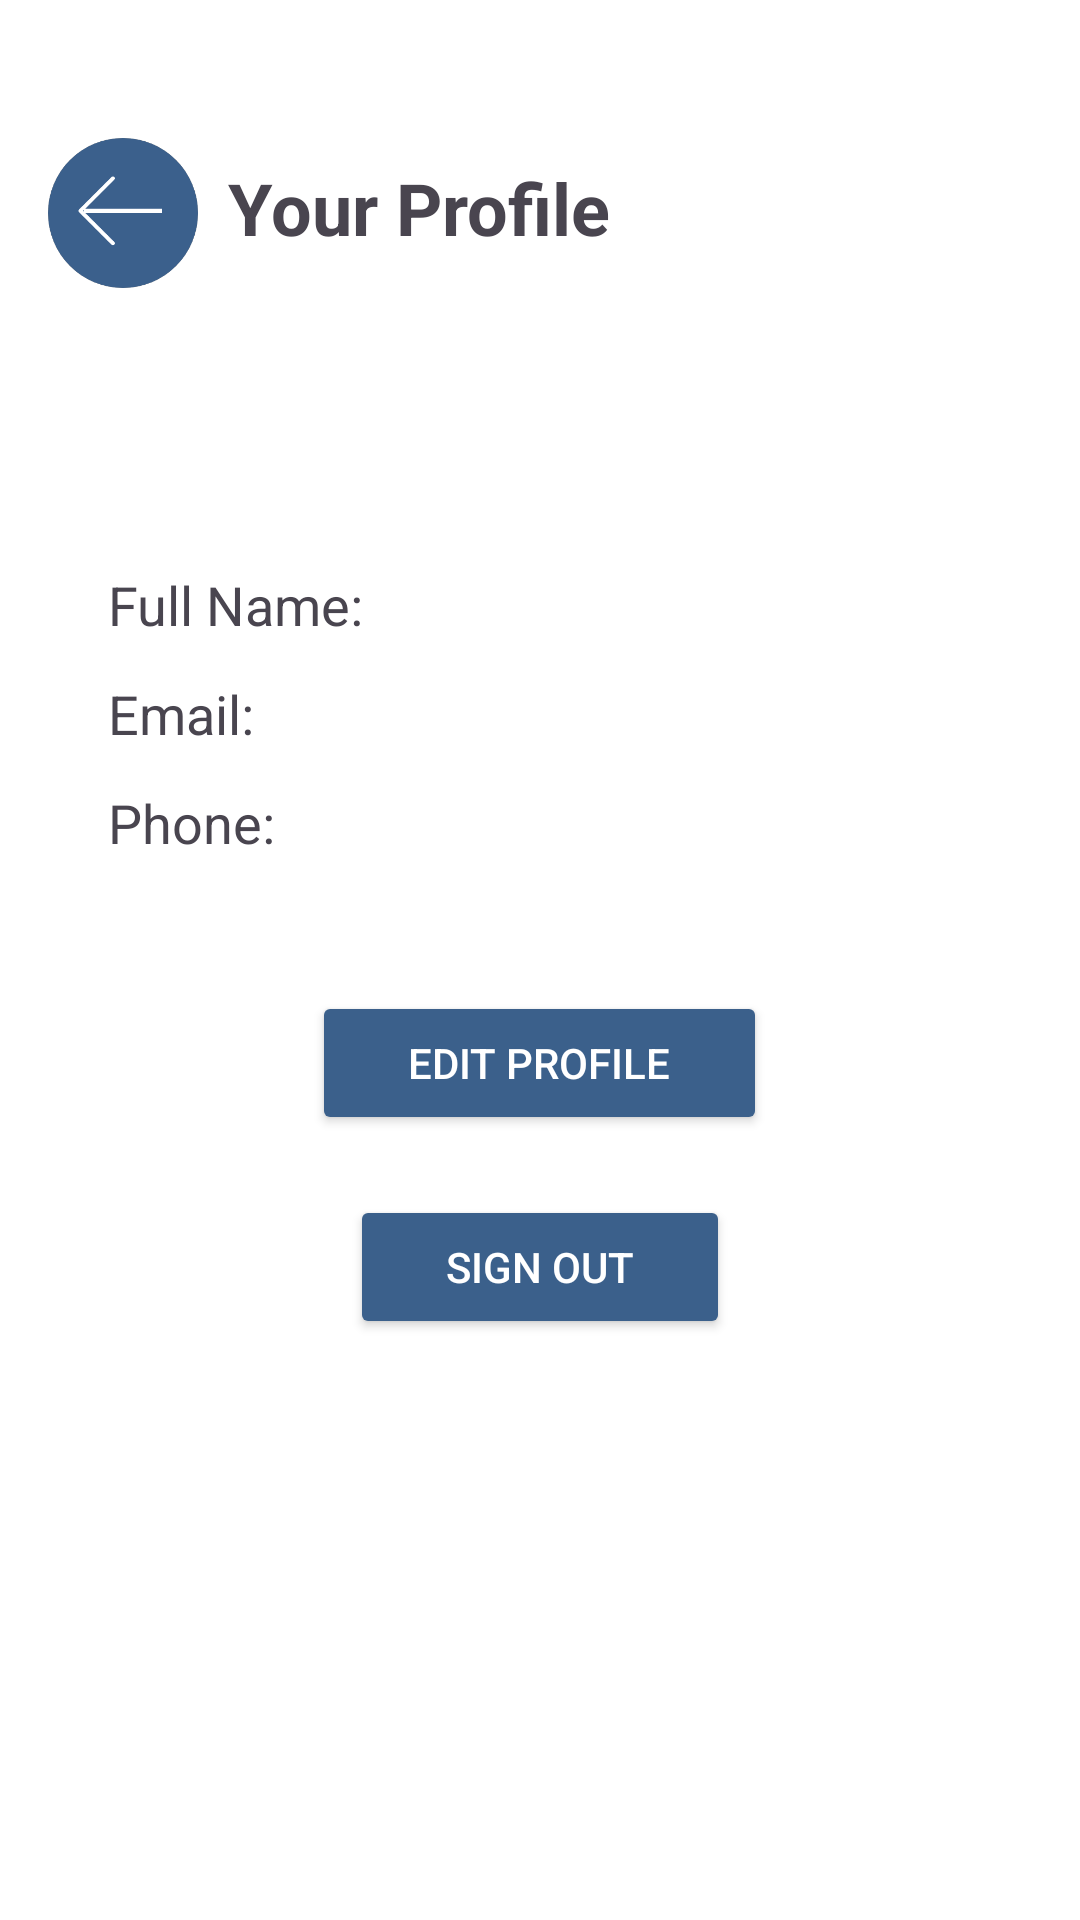

Reconstruct the res/layout file that produces this screen, plus the resources it refers to.
<!-- AndroidManifest.xml: application theme Theme.WarehouseManagementSystem -->
<!-- res/layout/activity_profile.xml -->
<ScrollView xmlns:android="http://schemas.android.com/apk/res/android"
    android:layout_width="match_parent"
    android:layout_height="match_parent"
    xmlns:app="http://schemas.android.com/apk/res-auto"
    android:background="#FFFFFF"
    android:padding="16dp">

    <LinearLayout
        android:layout_width="match_parent"
        android:layout_height="match_parent"
        android:gravity="center_horizontal"
        android:orientation="vertical">

        <LinearLayout
            android:layout_width="match_parent"
            android:layout_height="wrap_content"
            android:layout_marginTop="30dp"
            android:layout_marginBottom="80dp"
            android:orientation="horizontal">

            <ImageView
                android:id="@+id/imgViewBackMain"
                android:layout_width="50dp"
                android:layout_height="50dp"
                android:layout_marginStart="0dp"
                app:layout_constraintStart_toStartOf="parent"
                app:layout_constraintTop_toTopOf="parent"
                app:srcCompat="@drawable/btn_arrow_blue" />

            <TextView
                android:id="@+id/profileTitle"
                android:layout_width="wrap_content"
                android:layout_height="wrap_content"
                android:layout_marginStart="10dp"
                android:layout_marginTop="7dp"
                android:layout_marginBottom="24dp"
                android:text="Your Profile"
                android:textSize="24sp"
                android:textStyle="bold" />
        </LinearLayout>

        <TextView
            android:id="@+id/fullnameTextView"
            android:layout_width="match_parent"
            android:layout_height="wrap_content"
            android:layout_marginStart="20dp"
            android:layout_marginEnd="20dp"
            android:layout_marginBottom="12dp"
            android:text="Full Name: "
            android:textSize="18sp" />

        <TextView
            android:id="@+id/emailTextView"
            android:layout_width="match_parent"
            android:layout_height="wrap_content"
            android:layout_marginStart="20dp"
            android:layout_marginEnd="20dp"
            android:layout_marginBottom="12dp"
            android:text="Email: "
            android:textSize="18sp" />

        <TextView
            android:id="@+id/phoneTextView"
            android:layout_width="match_parent"
            android:layout_height="wrap_content"
            android:layout_marginStart="20dp"
            android:layout_marginEnd="20dp"
            android:layout_marginBottom="24dp"
            android:text="Phone: "
            android:textSize="18sp" />

        <Button
            android:id="@+id/editProfileButton"
            android:layout_width="wrap_content"
            android:layout_height="wrap_content"
            android:layout_gravity="center_horizontal"
            android:layout_marginTop="20dp"
            android:backgroundTint="@color/primaryColor"
            android:paddingHorizontal="32dp"
            android:text="Edit Profile"
            android:textColor="#FFFFFF" />

        <Button
            android:id="@+id/logoutButton"
            android:layout_width="wrap_content"
            android:layout_height="wrap_content"
            android:layout_gravity="center_horizontal"
            android:layout_marginTop="20dp"
            android:backgroundTint="@color/primaryColor"
            android:paddingHorizontal="32dp"
            android:text="Sign Out"
            android:textColor="#FFFFFF" />

    </LinearLayout>
</ScrollView>
<!-- resources referenced by this layout -->
<resources>
  <color name="primaryColor">#3B608B</color>
  <!-- drawable btn_arrow_blue: png bitmap (drawable, 8073 bytes) -->
  <style name="Theme.WarehouseManagementSystem" parent="Base.Theme.WarehouseManagementSystem" />
  <style name="Base.Theme.WarehouseManagementSystem" parent="Theme.Material3.DayNight.NoActionBar">
          
          
      </style>
</resources>
